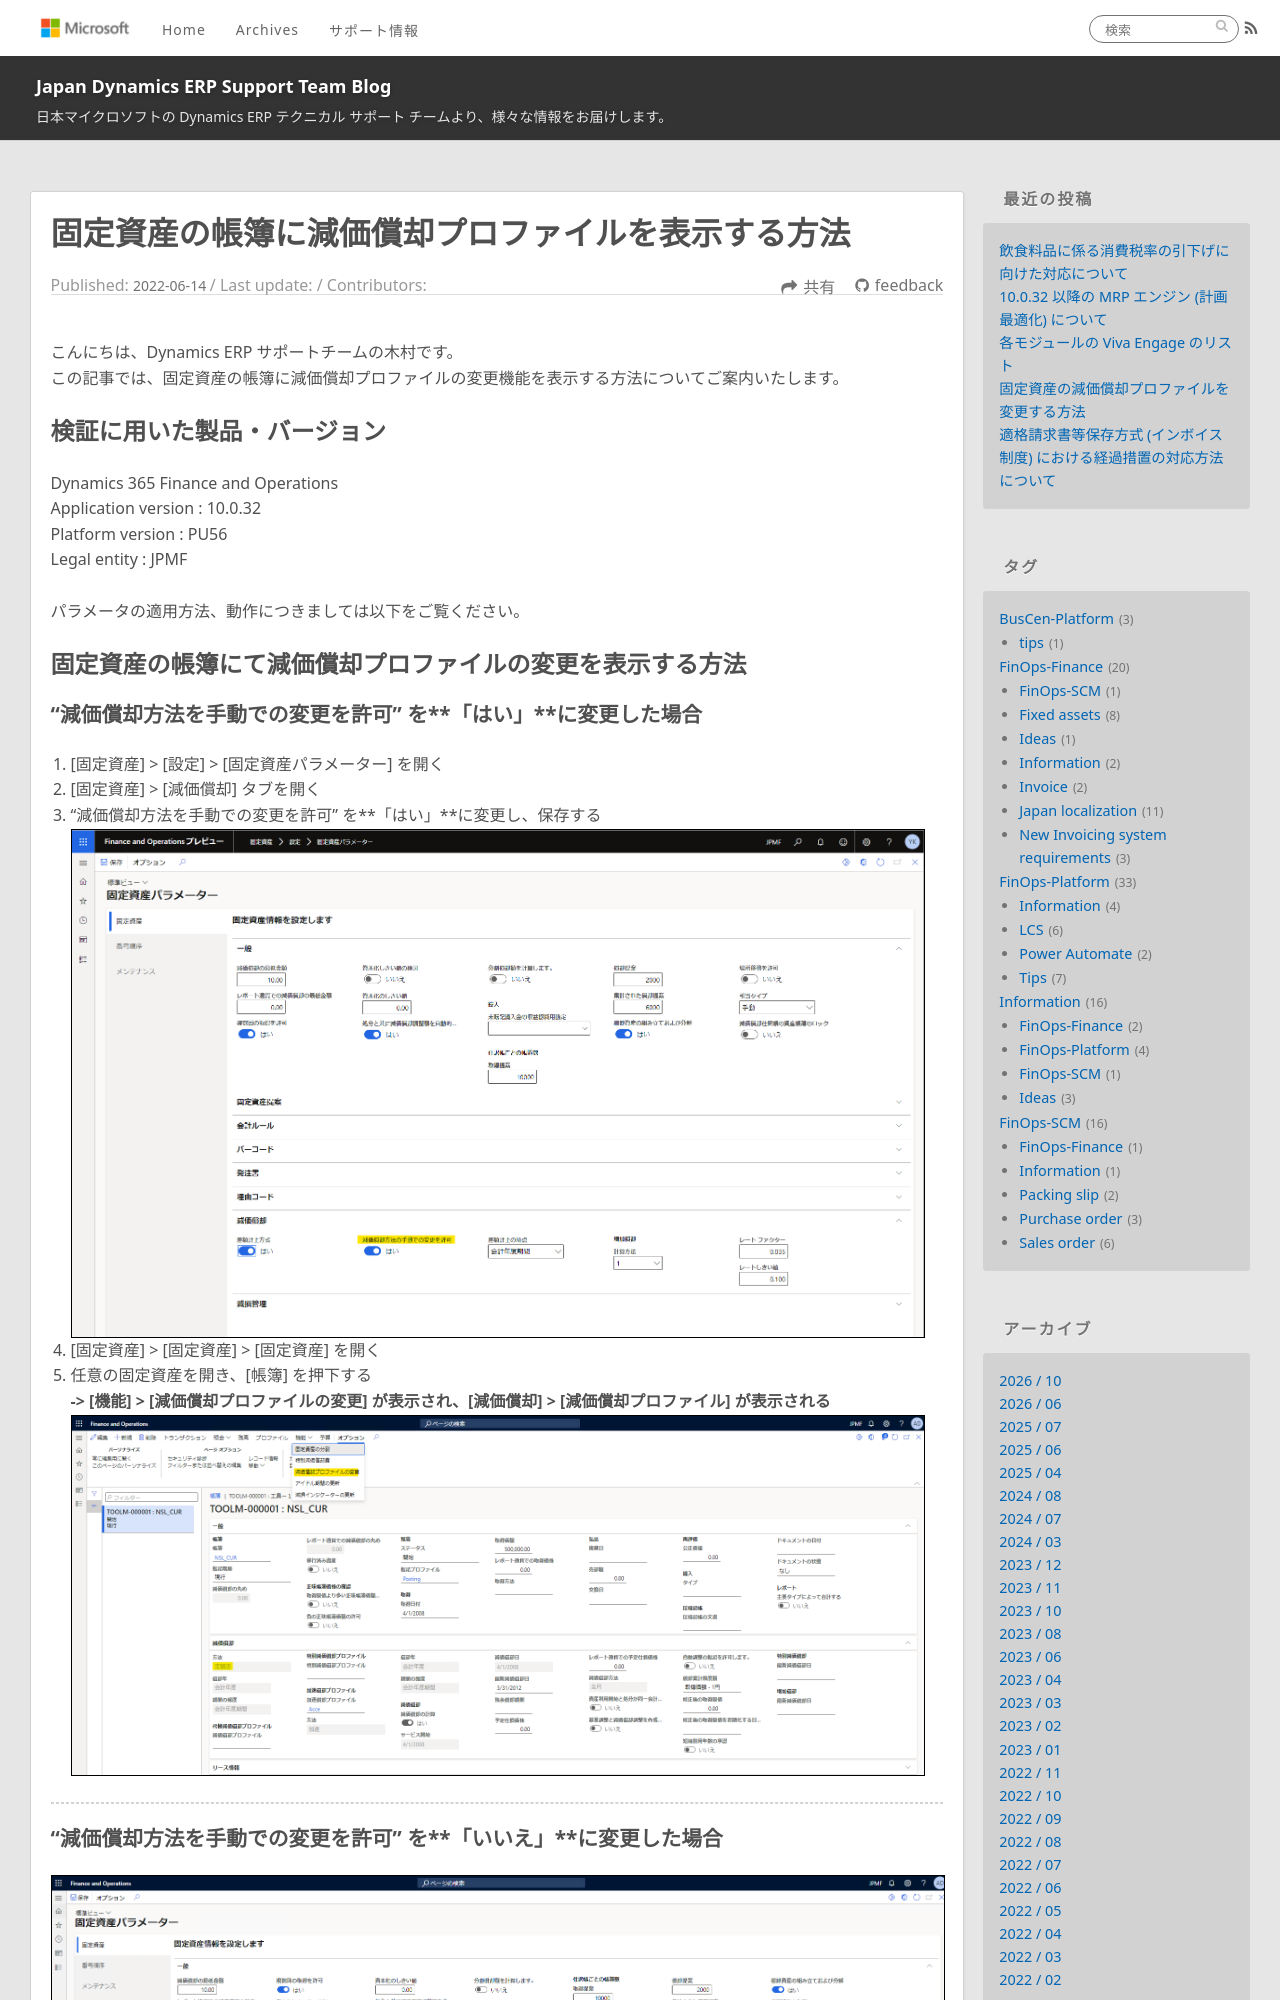

repository: jpd365erpsup/blog · page: FinOps-Finance/show-depreciationprofile/index.html · generator: jekyll

---
title: 固定資産の帳簿に減価償却プロファイルを表示する方法
date: 2022-06-14
tags: 
  - FinOps-Finance
  - Fixed assets
disableDisclaimer: false
---

こんにちは、Dynamics ERP サポートチームの木村です。  
この記事では、固定資産の帳簿に減価償却プロファイルの変更機能を表示する方法についてご案内いたします。  

<!-- more -->
## 検証に用いた製品・バージョン
Dynamics 365 Finance and Operations      
Application version : 10.0.32 
Platform version : PU56
Legal entity : JPMF

パラメータの適用方法、動作につきましては以下をご覧ください。  

## 固定資産の帳簿にて減価償却プロファイルの変更を表示する方法
